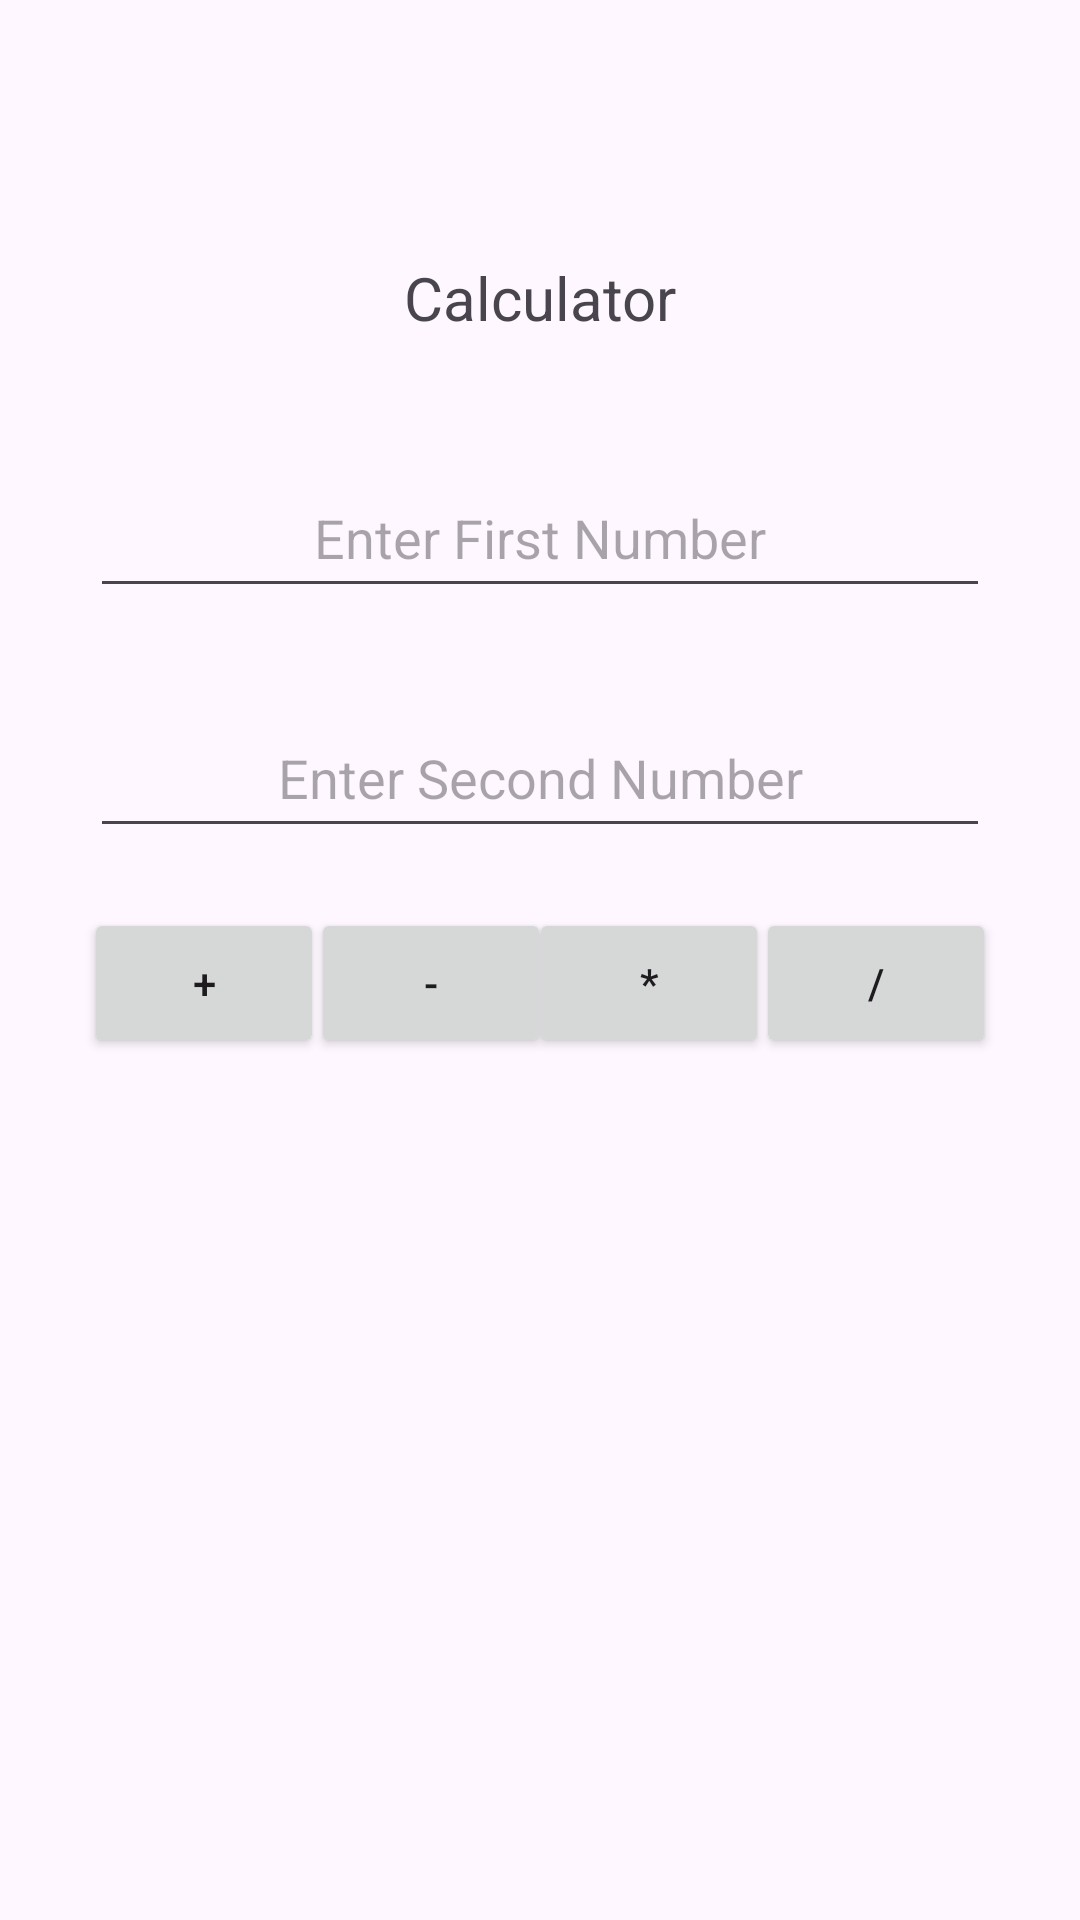

This screen was rendered from an Android layout file. Write that file and the resources it references.
<!-- AndroidManifest.xml: application theme Theme.Lab2_milestone2 -->
<!-- res/layout/activity_main.xml -->
<?xml version="1.0" encoding="utf-8"?>
<androidx.constraintlayout.widget.ConstraintLayout xmlns:android="http://schemas.android.com/apk/res/android"
    xmlns:app="http://schemas.android.com/apk/res-auto"
    xmlns:tools="http://schemas.android.com/tools"
    android:layout_width="match_parent"
    android:layout_height="match_parent"
    tools:context=".MainActivity">

    <TextView
        android:id="@+id/textView"
        android:layout_width="wrap_content"
        android:layout_height="wrap_content"
        android:text="Calculator"
        android:textSize="20dp"
        app:layout_constraintBottom_toBottomOf="parent"
        app:layout_constraintHorizontal_bias="0.5"
        app:layout_constraintLeft_toLeftOf="parent"
        app:layout_constraintRight_toRightOf="parent"
        app:layout_constraintTop_toTopOf="parent"
        app:layout_constraintVertical_bias="0.14" />

    <EditText
        android:id="@+id/myTextField1"
        android:layout_width="300dp"
        android:layout_height="50dp"
        android:layout_marginTop="40dp"
        android:ems="10"
        android:hint="Enter First Number"
        android:inputType="number"
        android:textAlignment="center"
        app:layout_constraintEnd_toEndOf="parent"
        app:layout_constraintHorizontal_bias="0.5"
        app:layout_constraintStart_toStartOf="parent"
        app:layout_constraintTop_toBottomOf="@+id/textView" />

    <EditText
        android:id="@+id/myTextField2"
        android:layout_width="300dp"
        android:layout_height="50dp"
        android:layout_marginTop="120dp"
        android:ems="10"
        android:hint="Enter Second Number"
        android:inputType="number"
        android:textAlignment="center"
        app:layout_constraintEnd_toEndOf="parent"
        app:layout_constraintStart_toStartOf="parent"
        app:layout_constraintTop_toBottomOf="@+id/textView" />

    <Button
        android:id="@+id/add"
        android:layout_width="80dp"
        android:layout_height="50dp"
        android:layout_marginTop="20dp"
        android:text="+"
        app:layout_constraintEnd_toEndOf="parent"
        app:layout_constraintHorizontal_bias="0.1"
        app:layout_constraintStart_toStartOf="parent"
        app:layout_constraintTop_toBottomOf="@+id/myTextField2"
        android:onClick="clickFunction" />

    <Button
        android:id="@+id/sub"
        android:layout_width="80dp"
        android:layout_height="50dp"
        android:layout_marginTop="20dp"
        android:text="-"
        app:layout_constraintEnd_toEndOf="parent"
        app:layout_constraintHorizontal_bias="0.37"
        app:layout_constraintStart_toStartOf="parent"
        app:layout_constraintTop_toBottomOf="@+id/myTextField2"
        android:onClick="clickFunction" />

    <Button
        android:id="@+id/mul"
        android:layout_width="80dp"
        android:layout_height="50dp"
        android:layout_marginTop="20dp"
        android:text="*"
        app:layout_constraintEnd_toEndOf="parent"
        app:layout_constraintHorizontal_bias="0.63"
        app:layout_constraintStart_toStartOf="parent"
        app:layout_constraintTop_toBottomOf="@+id/myTextField2"
        android:onClick="clickFunction" />

    <Button
        android:id="@+id/div"
        android:layout_width="80dp"
        android:layout_height="50dp"
        android:layout_marginTop="20dp"
        android:text="/"
        app:layout_constraintEnd_toEndOf="parent"
        app:layout_constraintHorizontal_bias="0.9"
        app:layout_constraintStart_toStartOf="parent"
        app:layout_constraintTop_toBottomOf="@+id/myTextField2"
        android:onClick="clickFunction" />
</androidx.constraintlayout.widget.ConstraintLayout>
<!-- resources referenced by this layout -->
<resources>
  <style name="Theme.Lab2_milestone2" parent="Base.Theme.Lab2_milestone2" />
  <style name="Base.Theme.Lab2_milestone2" parent="Theme.Material3.DayNight.NoActionBar">
          
          
      </style>
</resources>
